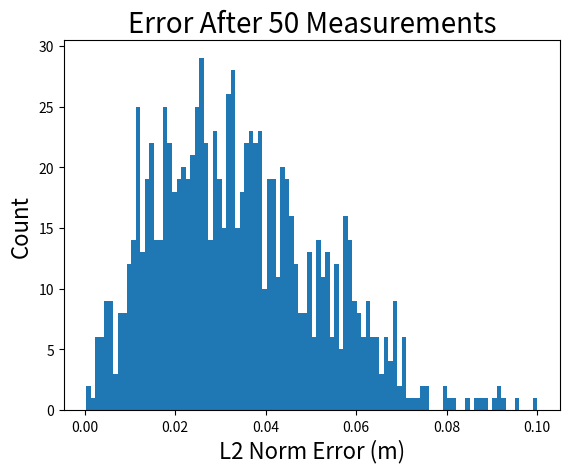
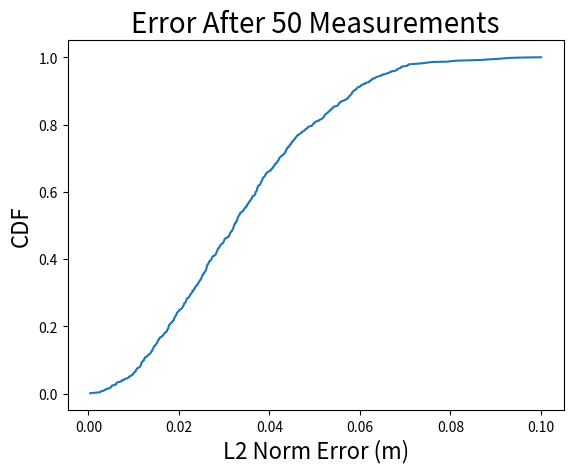

Reproduce these figures in Python, in order.
import numpy as np
import math
import matplotlib.pyplot as plt


timesteps = 50
dt = 0.5
# timesteps per rotation
sample_rate = 10
# covariance of lighthouse states
P_l = np.identity(3)

x_l0 = 0
y_l0 = 0

iterations = 1000
plot_run = False
error = np.empty((0))

for iteration in range(iterations):
	# [redacted]
    x_l_traj = 0 * np.cos(np.linspace(0, timesteps, num=timesteps)/100)
    y_l_traj = 3 * np.sin(dt*np.linspace(0, timesteps, num=timesteps))
    #####################################################

    #y_l_traj = 2 * (unidrnd(2*ones(1,timesteps))-1.5);
    #x0 = 3
    #y0 = 0
    
    x0 = np.random.rand() * 5 - 2.5
    y0 = np.random.rand() * 5 - 2.5
    
    # x0 = 3.4080;
    # y0= 1.888;
    varx = [np.power(.3, 2)]
    vary = [np.power(.3, 2)]

    x_a = np.array([x0, y0])[:, None]
    P_m = np.empty((2, 2, 0))
    P_m = np.append(P_m, np.array([[varx[0], 0], [0, vary[0]]])[:,:,None], axis=2)
    # initial p_m
    x_m = np.array([x0 + np.random.randn() * np.sqrt(varx[0]), y0 + np.random.randn() * np.sqrt(vary[0])])[:, None]
    K_rx = [0]
    K_ry = [0]
    K_lx = [0]
    K_ly = [0]
    measurement = np.zeros((2, 1))

    # noise stds
    sig1 = .05
    sig2 = .05
    sig3 = 1.5 * 3.1415 / 180
    sig4 = 10

    P_l = np.diag([sig1**2, sig2**2, sig3**2]) # covariance of lighthouse states 

    D, V = np.linalg.eig(P_m[:,:,0])
    D = np.diag(D)[:,:,None]
    V = V[:,:,None]

    
    # control vectors for lighthouse
    theta = 3.14 / 8
    rot = np.array([[np.cos(theta), - np.sin(theta)],
                    [np.sin(theta), np.cos(theta)]])
    u_primative = np.array([[1, 0, 0, -1], 
                            [0, 1, -1, 0]])
    # u_l = [1,0;0,1;0,-1;-1,0;1,1;1,-1;-1,1;-1,-1]' * 1;
    u_l = np.concatenate((u_primative, u_primative * 0.5, rot @ u_primative, rot @ u_primative * .5, rot @ rot @ u_primative, rot @ rot @ u_primative * .5), axis=1)
    x_l = [0]
    y_l = [0]
    X_l = np.array([x_l[0], y_l[0]])[:, None]
    last_direction = np.array([0, 0])[:, None]
    r_diffx = []
    r_diffy = []
    x_p = np.zeros((2, 1))
    P_p = np.zeros((2,2,1))

    # Begin for loop 
    for i in range(1, timesteps):
        # step dynamics forward 
        x_a = np.append(x_a, x_a[:, i-1][:, None], axis=1)
        
        max_idx = 1
        # lighthouse location control 

        #WHEN IS THIS SUPPOSED TO GO INTO THIS IF STATEMENT
        if i < 1:
            gain = np.array([]) 
            for cont in range(0, 9):
            	# [redacted]
            	#I don't really use this method anymore#########
                Rp = np.diag([np.power(sig1, 2), np.power(sig4, 2)])
                del_Xl_prop = u_l[:, cont]
                del_x = del_Xl_prop[0]
                del_y = del_Xl_prop[1]
                d = np.linalg.norm(x_m[:, i-1]-(X_l[:,i-1] + del_Xl_prop))
                angle = np.arctan2(x_m[1,i-1]-(y_l[i-1]+del_y), x_m[0,i-1]-(x_l[i-1]+del_x))
                # Hp = [-(x_m(2,i-1)-(y_l(i-1)+del_y))/norm(x_m(:,i-1)-(X_l(:,i-1)+del_Xl_prop))^2 , (x_m(1,i-1)-(x_l(i-1)+del_x))/norm(x_m(:,i-1)-(X_l(:,i-1)+del_Xl_prop))^2;
                # -10*(x_m(1,i-1)-(x_l(i-1)+del_x))/(log(10)* norm(x_m(:,i-1)-(X_l(:,i-1) + del_Xl_prop))^2), -10*(x_m(2,i-1)-(y_l(i-1) + del_y))/(log(10)* norm(x_m(:,i-1)-(X_l(:,i-1)+del_Xl_prop))^2)];
                Hp = (1/d) * np.array([[np.sin(angle) , -np.cos(angle)]])
                # 10*(x_m(1,i-1)-(x_l(i-1)+del_x))/(log(10)* d), 10*(x_m(2,i-1)-(y_l(i-1) + del_y))/(log(10)* d)];
                Rp = np.linalg.inv(Rp)
                # using least squares here instead of matrix right division
                fim = np.matmul(Hp.T / np.power(sig1, 2), Hp)
                area = np.linalg.det(fim)
                d, v = np.linalg.eig(fim)
                d = np.diag(d)
                gain = np.append(gain, area)
                # gain(cont) = d(1,1);

            argvalue = np.max(gain)
            max_idx = np.argmax(gain)
            d = np.linalg.norm(x_m[:,i-1] - X_l[:,i-1])
            angle = np.arctan2(x_m[1,i-1] - y_l[i-1], x_m[0,i-1] - x_l[i-1])
            Hp = (1/d) * np.array([[np.sin(angle), -np.cos(angle)]])
            fim = np.matmul(Hp.T / np.power(sig1,2), Hp)
            d, v = np.linalg.eig(fim)
            d = np.diag(d)
            if d[0, 0] > d[1, 1]:
                direction = v[:, 0]
            else:
                direction = v[:, 1]

            last_direction = direction
        else:
        	# [redacted]
        	#of the fischer information matrix###################################
            d = np.linalg.norm(x_m[:,i-1] - X_l[:,i-1])
            angle = np.arctan2(x_m[1, i-1] - y_l[i-1], x_m[0, i-1] - x_l[i-1])
            Hp = (1/d) * np.array([[np.sin(angle), -np.cos(angle)]])
            # -10*(x_m(1,i-1)-(x_l(i-1)))/(log(10)* d), -10*(x_m(2,i-1)-(y_l(i-1)))/(log(10)* d)];
            Rp = np.diag([np.power(sig1, 2)])
            fim = np.matmul(Hp.T / np.linalg.inv(Rp), Hp)
            lam, v = np.linalg.eig(fim)
            lam = np.diag(lam)
            if lam[0, 0] >= lam[1, 1]:
                direction = v[:, 0]
            else:
                direction = v[:, 1]
            
            dot = np.matmul(np.transpose(direction), last_direction)
            
            if (np.matmul(np.transpose(direction), last_direction)) < 0:
                direction = -direction

            last_direction = direction

        # x_l(i) = x_l(i-1)+ u_l(1,max_idx);
        # y_l(i) = y_l(i-1)+ u_l(2,max_idx);
        x_l = np.append(x_l, x_l_traj[i])
        y_l = np.append(y_l, y_l_traj[i])
        
        x_l[i] = x_l[i-1] + direction[0]
        y_l[i] = y_l[i-1] + direction[1]
        X_l = np.append(X_l, np.array([x_l[i], y_l[i]])[:,None], axis=1)

        # [redacted]
        # as a part of the robot class
        # prediction step
        x_p = np.append(x_p, x_m[:, i-1][:, None], axis=1)
        P_p = np.append(P_p, P_m[:, :, i-1][:,:,None], axis=2)
        ########################################################

        # [redacted]
        # generate noise
        w1 = np.random.randn() * sig1
        w2 = np.random.randn() * sig2
        w3 = np.random.randn() * sig3
        # w4 = (randn(1) * sig4);
        # w4 = sig4+max(-exprnd(sig4),-90);
        w4 = -np.random.rayleigh(sig4 / np.sqrt((4-3.14)/2)) # rayleigh fading
        ########################################################

        # [redacted]
        # generate measurments 
        z = np.array([[np.arctan2(x_a[1,i] - (y_l[i] + w1), x_a[0, i] - (x_l[i] + w2)) + w3],
            [-10 * np.log10(np.linalg.norm(x_a[:,i] - np.array([[x_l[i]], [y_l[i]]]))) + w4]])
        # propogate prediction through measurment model
        # z
        h = np.array([[np.arctan2(x_p[1, i] - y_l[i], x_p[0, i] - x_l[i])],
                        [-10 * np.log10(np.linalg.norm(x_p[:, i] - X_l[:, i]))]])
        ##########################################################

        # [redacted]
        #should be implemented in the python simulator as a part of the robot object.
        # measurement step

        if abs(z[0] - h[0]) < 3.14:
        	# [redacted]
        	#the lighthouse EKF version of this simulation does a much better job of handling this angle problem
        	#so use that angle wrapping method rather than this one.
            r = np.linalg.norm(x_p[:, i] - X_l[:, i])
            angle = np.arctan2(x_p[1, i] - y_l[i], x_p[0, i] - x_l[i])
            H = (1/r) * np.array([[-np.sin(angle), np.cos(angle)],
                [-10 * (x_p[0, i] - x_l[i]) / (np.log(10) * r), -10 * (x_p[1, i] - y_l[i]) / (np.log(10) * r)]])
            # H = [-(x_p(2,i)-y_l(i))/norm(x_p(:,i)-X_l(:,i))^2 , (x_p(1,i)-x_l(i))/norm(x_p(:,i)-X_l(:,i))^2;
            #      -10*(x_p(1,i)-x_l(i))/(log(10)* norm(x_p(:,i)-X_l(:,i))^2), -10*(x_p(2,i)-y_l(i))/(log(10)* norm(x_p(:,i)-X_l(:,i))^2)];


            W = np.array([[(x_p[1, i] - y_l[i]) / np.power(np.linalg.norm(x_p[:, i] - X_l[:, i]), 2), -(x_p[0, i] - x_l[i]) / np.power(np.linalg.norm(x_p[:, i] - X_l[:, i]), 2), 1, 0],
                            [10 * (x_p[0, i] - x_l[i]) / (np.log(10) * np.power(np.linalg.norm(x_p[:, i] - X_l[:, i]), 2)), 10*(x_p[1, i]-y_l[i]) / (np.log(10) * np.power(np.linalg.norm(x_p[:, i] - X_l[:, i]), 2)), 0 ,1]])

            R = np.array([np.append(P_l[0,:],[0]),
                        np.append(P_l[1,:], [0]),
                        np.append(P_l[2,:], [0]),
                        [0,0,0,sig4**2]])



            K = P_p[:,:,i] @ H.T @ np.linalg.inv(H @ P_p[:,:,i] @ H.T + W @ R @ W.T)

            # is the kalman gain helpful?

            K = np.array([[K[0, 0], 0],
                        [K[1, 0], 0]])
            # K = [0,K(1,2); 0,K(2,2)];



            # K*H

            # K;
            # H;
            # z-h;
            # z;

            x_m = np.append(x_m, np.array(x_p[:, i][:,None] + K @ (z-h)), axis=1)
            P_m = np.append(P_m, np.array((np.identity(2) - K @ H) @ P_p[:,:,i])[:,:,None], axis=2)
            varx = np.append(varx, P_m[0,0,i])
            vary = np.append(vary, P_m[1,1,i])
            measurement = np.append(measurement, z, axis=1)

            K_rx = np.append(K_rx, K[0,1])
            K_ry = np.append(K_ry, K[1,1])
            K_lx = np.append(K_lx, K[0,0])
            K_ly = np.append(K_ly, K[1,0])

            r_diffx = np.append(r_diffx, K[0,1]*(z[1]-h[1]))
            r_diffy = np.append(r_diffy, K[1,1]*(z[1]-h[1]))
            tempD, tempV = np.linalg.eig(P_m[:,:,i])
            V = np.append(V, tempV)
            D = np.append(D, np.diag(tempD))
        else:
            x_m = np.append(x_m, x_m[:,i-1][:,None], axis=1)
            P_m = np.append(P_m, P_m[:,:,i-1][:,:,None], axis=2)
            varx = np.append(varx, P_m[0,0,i])
            vary = np.append(vary, P_m[1,1,i])
            # varx(i) = D(1,1,i);
            # vary(i) = D(2,2,i);
            measurement = np.append(measurement, z, axis=1)
            K_rx = np.append(K_rx, K_rx[i-1])
            K_ry = np.append(K_ry, K_ry[i-1])
            r_diffx = np.append(r_diffx, 0)
            r_diffy = np.append(r_diffy, 0)
            tempD, tempV = np.linalg.eig(P_m[:,:,i])
            V = np.append(V, tempV)
            D = np.append(D, np.diag(tempD))
        ##############################################################################    
    error = np.append(error, np.linalg.norm(x_a[:,0]-x_m[:,-1]))
    
    # Plot Runs NOT ORIGINALLY COMMENTED OUT BUT PLOT RUN IS FALSE SO TESTING
    # if plot_run:
    #     linewidth = 2;
    #     x_m(:,timesteps)
    #     P_m(:,:,timesteps)
    #     plot([1:timesteps],x_m(1,:),[1:timesteps],x_m(2,:))
    #      set(findall(gca, 'Type', 'Line'),'LineWidth',linewidth);
    #      title('Estimated Anchor Location')

    #      xlabel('Measurement Number')
    #      ylabel('Location (m)')
    #      set(gca,'fontsize',20)
    #      hold

    #      plot([1:timesteps],ones(1,timesteps)*x_a(1,1),'--b',[1:timesteps],ones(1,timesteps)*x_a(2,2),'--r')
    #      legend('X','Y','X truth','Y truth')
    #      xlim([0,100])
    #     figure

    #     subplot(1,2,1)
    #     plot([1:timesteps],abs(x_m(1,:)-x_a(1,1)))
    #      set(findall(gca, 'Type', 'Line'),'LineWidth',linewidth);
    #      title('X Location Error')
    #      set(gca,'fontsize',20)
    #      xlabel('Measurement Number')
    #      ylabel('Error (m)')
    #      set(gca,'YScale','log')
    #     xlim([0,100])

    #      subplot(1,2,2)
    #      plot([1:timesteps],abs(x_m(2,:)-x_a(2,1)))
    #      set(findall(gca, 'Type', 'Line'),'LineWidth',linewidth);
    #      title('Y Location Error')
    #      xlabel('Measurement Number')
    #      ylabel('Error (m)')
    #      set(gca,'fontsize',20)
    #      set(gca,'YScale','log')
    #     xlim([0,100])

    #     figure

    #     plot([1:timesteps],varx,[1:timesteps],vary)
    #      set(findall(gca, 'Type', 'Line'),'LineWidth',linewidth);
    #      title('Anchor Location Variance')
    #      legend('Axis 1','Axis 2')
    #      xlabel('Measurement Number')
    #      ylabel('Location (m)')
    #      set(gca,'YScale','log')
    #      set(gca,'fontsize',20)
    #      xlim([0,100])


    #     % %ylim([0,100])
    #     % xlim([0,100])
    #     % 
    #     figure
    #     plot([2:timesteps],abs(K_rx(2:end)),[2:timesteps],abs(K_ry(2:end)))
    #      set(findall(gca, 'Type', 'Line'),'LineWidth',linewidth);
    #       title('Kalman Gain of RSSI Measurements')
    #      legend('X Gain','Y Gain')
    #      xlabel('Measurement Number')
    #      ylabel('Gain')
    #      set(gca,'YScale','log')
    #      set(gca,'fontsize',20)
    #      xlim([0, 100])

    #      figure
    #      plot([1:timesteps],r_diffx,[1:timesteps],r_diffy)
    #       set(findall(gca, 'Type', 'Line'),'LineWidth',linewidth);
    #       title('State Correction of RSSI Measurements')
    #      legend('X','Y')
    #      xlabel('Measurement Number')
    #      ylabel('Location (m)')
    #      set(gca,'fontsize',20)

    #     figure
    #     plot([1:timesteps],y_l)
    #      set(findall(gca, 'Type', 'Line'),'LineWidth',linewidth);
    #       title('Lighthouse Y Location')
    #      xlabel('Measurement Number')
    #      ylabel('Location (m)')
    #      set(gca,'fontsize',20)
    #      xlim([0, 100])
         
    #       figure
    #     plot([1:timesteps],x_l)
    #      set(findall(gca, 'Type', 'Line'),'LineWidth',linewidth);
    #       title('Lighthouse X Location')
    #      xlabel('Measurement Number')
    #      ylabel('Location (m)')
    #      set(gca,'fontsize',20)
    #      xlim([0, 100])

     
        
    #      endpoint = 10;
    #      figure
    #      plot([1:timesteps],measurement(1,:))
    #       set(findall(gca, 'Type', 'Line'),'LineWidth',linewidth);
    #      figure
    #      scatter(x_l(1:endpoint),y_l(1:endpoint))
    #       set(findall(gca, 'Type', 'Line'),'LineWidth',linewidth);
    #       legend('Actual Lighthouse Location')
    #      hold

    #      scatter(x_m(1,1:endpoint),x_m(2,1:endpoint))
    #      legend('Estimated Anchor Position')
    #      scatter(x_a(1,1), x_a(2,1))
    #      legend('Actual Anchor Position')
    #      %hold
    #      a = [1:endpoint]'; b = num2str(a); c = cellstr(b);
    #     dx = 0.1; dy = 0.1; % displacement so the text does not overlay the data points
    #     text(x_m(1,1:endpoint)+dx, x_m(2,1:endpoint)+dy, c);

    #     text(x_l(1:endpoint)+dx, y_l(1:endpoint)+dy, c);
    #       title('Anchor and Lighthouse Location')

    #      xlabel('X (m)')
    #      ylabel('Y (m)')
    #      set(gca,'fontsize',20)
    #      xlim([-6, 6])
    #      ylim([-6, 6])

     
'''
%          figure
%          plot([2:timesteps],measurement(2,2:end))
%           set(findall(gca, 'Type', 'Line'),'LineWidth',linewidth);
%           title('RSSI Measurements')
%          xlabel('Measurement Number')
%          ylabel('RSSI')
%          set(gca,'fontsize',20)
%          xlim([0, 100])
% 
%          figure
%          linewidth = 4;
%          lims = 1
%          subplot(2,2,1)
%          vectors = V(:,:,1)*sqrtm(D(:,:,1))
%          plotv([vectors,-1*vectors])
%          xlim([-lims,lims])
%          ylim([-lims,lims])
%          set(findall(gca, 'Type', 'Line'),'LineWidth',linewidth);
%            title('Measurement 1 ')
%          xlabel('X (m)')
%          ylabel('Y (m)')
%          set(gca,'fontsize',20)
% 
% 
%           subplot(2,2,2)
%          vectors = V(:,:,2)*sqrtm(D(:,:,2))
%          plotv([vectors,-1*vectors])
%          xlim([-lims,lims])
%          ylim([-lims,lims])
%          set(findall(gca, 'Type', 'Line'),'LineWidth',linewidth);
%             title('Measurement 2 ')
%          xlabel('X (m)')
%          ylabel('Y (m)')
%          set(gca,'fontsize',20)
% 
%           subplot(2,2,3)
%          vectors = V(:,:,3)*sqrtm(D(:,:,3))
%          plotv([vectors,-1*vectors])
%          xlim([-lims,lims])
%          ylim([-lims,lims])
%          set(findall(gca, 'Type', 'Line'),'LineWidth',linewidth);
%             title('Measurement 3 ')
%          xlabel('X (m)')
%          ylabel('Y (m)')
%          set(gca,'fontsize',20)
% 
%           subplot(2,2,4)
%          vectors = V(:,:,4)*sqrtm(D(:,:,4))
%          plotv([vectors,-1*vectors])
%          xlim([-lims,lims])
%          ylim([-lims,lims])
%         set(findall(gca, 'Type', 'Line'),'LineWidth',linewidth);
%            title('Measurement 4 ')
%          xlabel('X (m)')
%          ylabel('Y (m)')
%          set(gca,'fontsize',20)
    end
'''


qs, counts = np.unique(error, return_counts=True)
cumulative_prob = np.cumsum(counts).astype(np.double) / error.size

plt.figure(1)

plt.hist(error,100)
print(np.std(error))
print(np.mean(error))
print(np.median(error))
plt.title('Error After 50 Measurements', fontsize = 20)
plt.xlabel('L2 Norm Error (m)', fontsize = 16)
plt.ylabel('Count', fontsize=16)

plt.figure(2)
plt.plot(qs, cumulative_prob)
plt.title('Error After 50 Measurements', fontsize=20)
plt.xlabel('L2 Norm Error (m)', fontsize=16)
plt.ylabel('CDF', fontsize=16)

plt.show()
